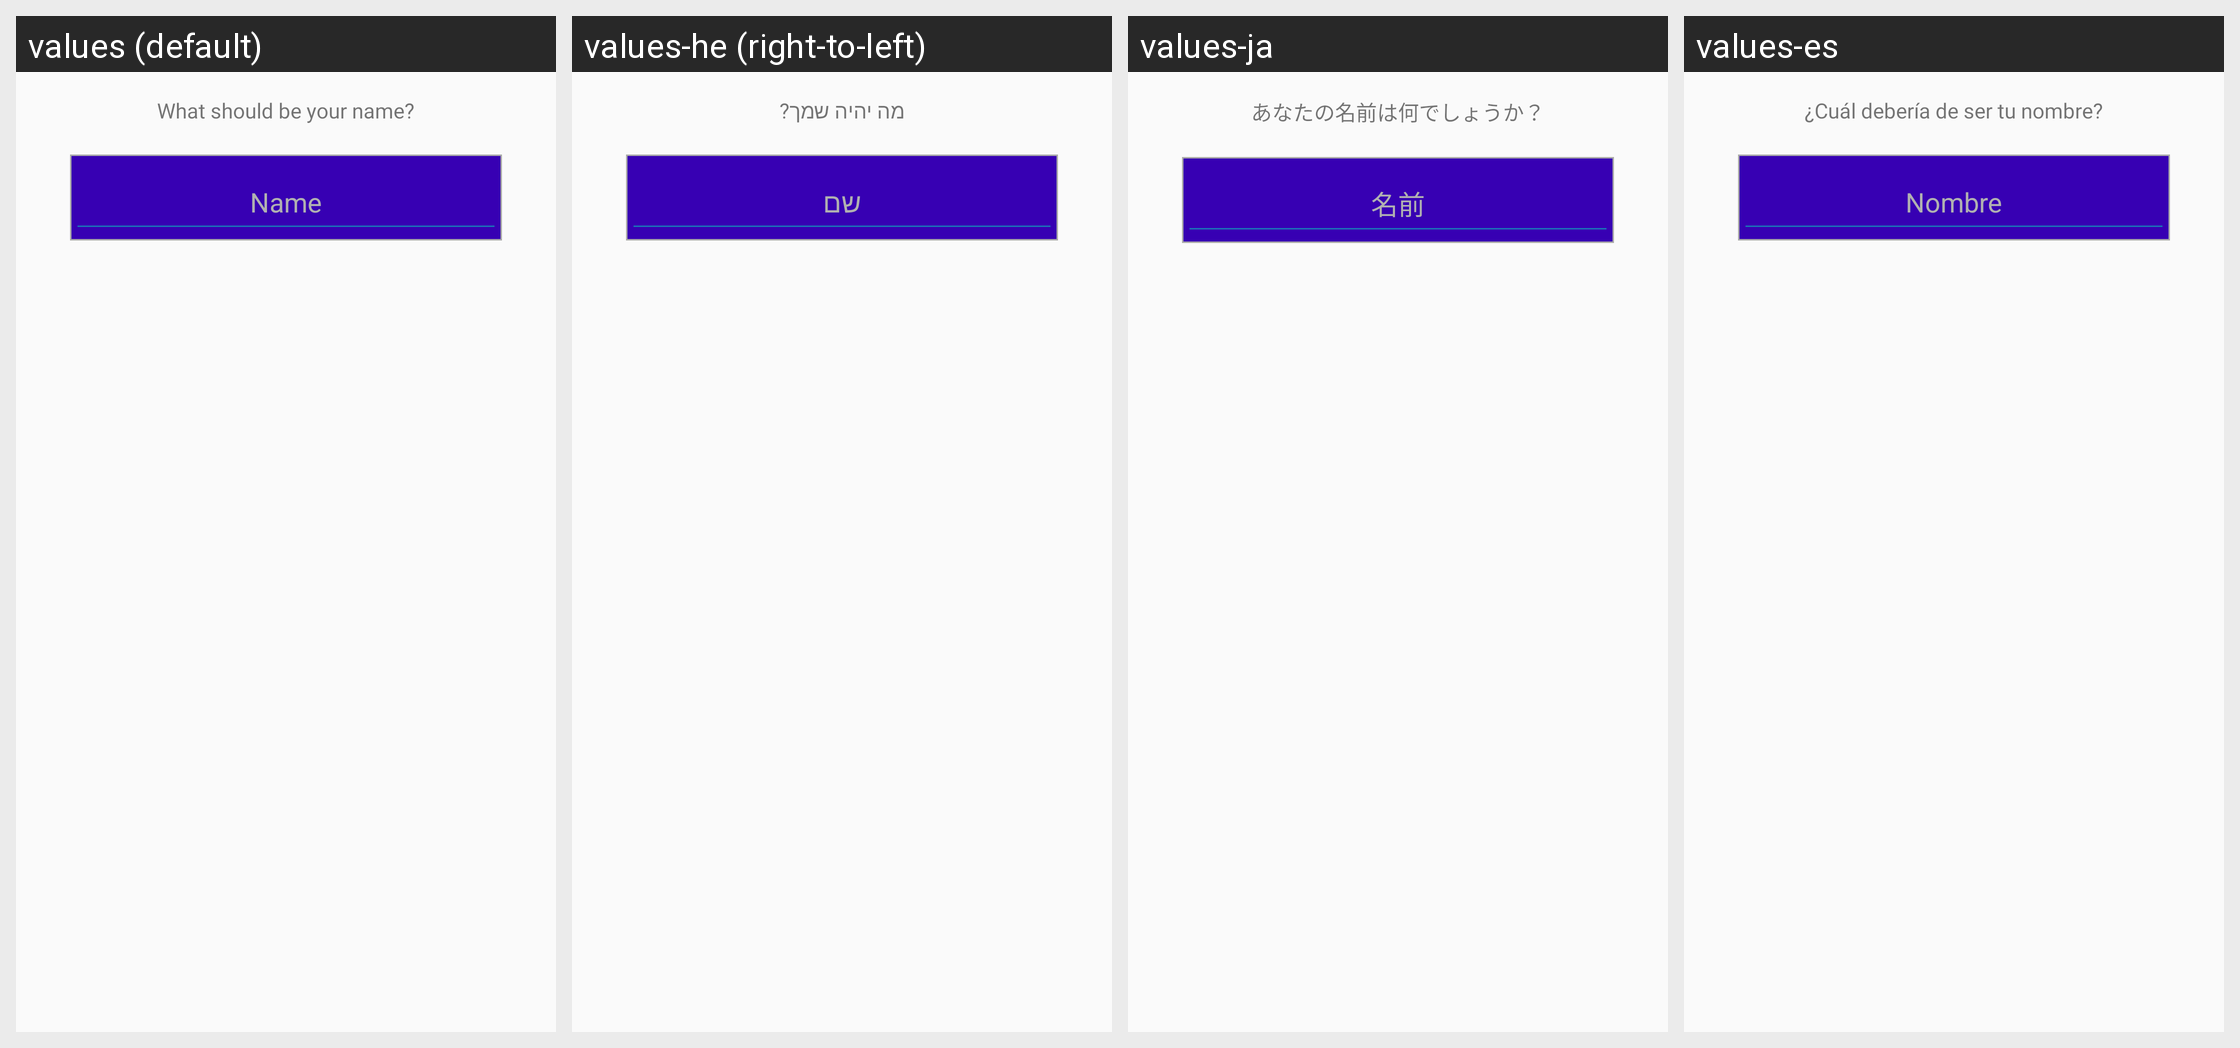

Locale-by-locale string values for the Android screen shown in this grid:
Android screen res/layout/dialog_custom_username.xml rendered under 4 locales, left to right: values (default), values-he (right-to-left), values-ja, values-es. Device: Nexus 5 (rendered at 1080×1920; each locale shown at half size, 540×960, under a caption strip naming it); theme AppTheme.SkyBlue.
Other locales in the repository, not shown: values-ar, values-ca, values-cn, values-de, values-en, values-fa, values-fr, values-in, values-iw, values-nb-rNO, values-oc, values-pl, values-pt, values-pt-rBR, values-ru, values-ta, values-tr, values-uk, values-zh, values-zh-rTW.
Strings drawn on this screen, with the default value and each locale's value (text and hints the layout hard-codes, and strings that could not be matched under every locale, appear in the picture but are not listed):

startup_prompt_name
  values: What should be your name?
  values-he: מה יהיה שמך?
  values-ja: あなたの名前は何でしょうか？
  values-es: ¿Cuál debería de ser tu nombre?

settings_name
  values: Name
  values-he: שם
  values-ja: 名前
  values-es: Nombre
